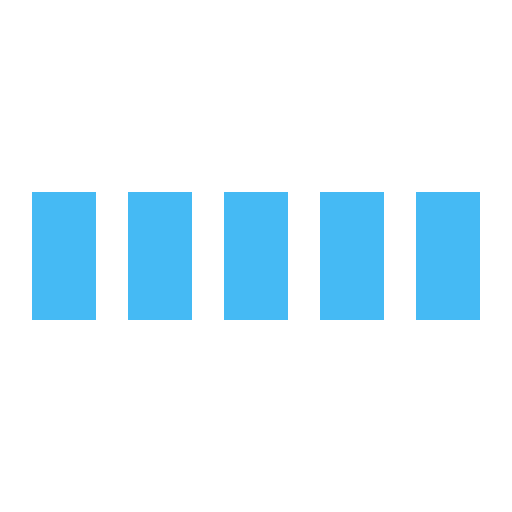
t = 0.00 s
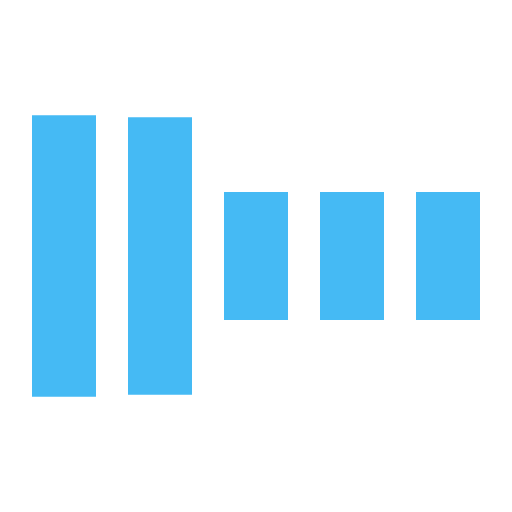
t = 0.30 s
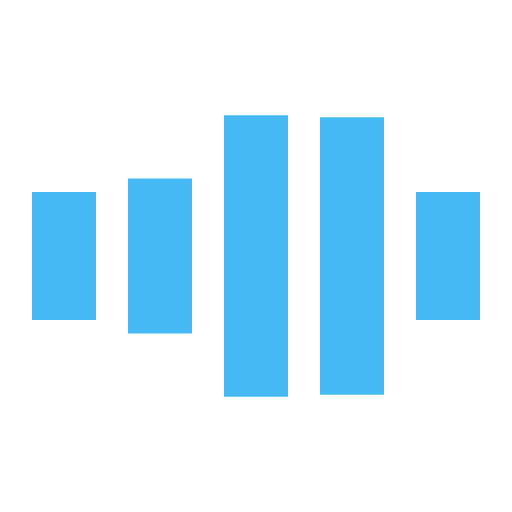
t = 0.70 s
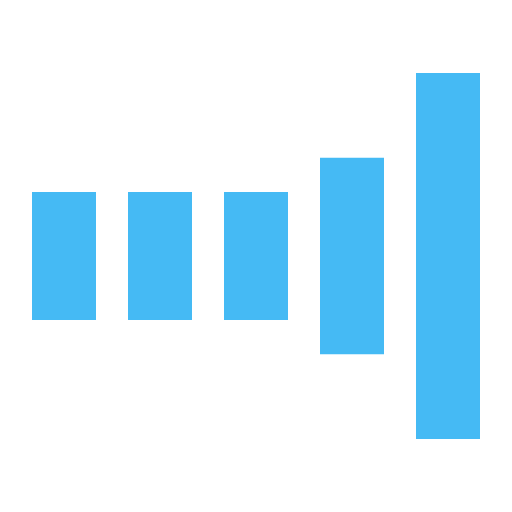
t = 1.00 s
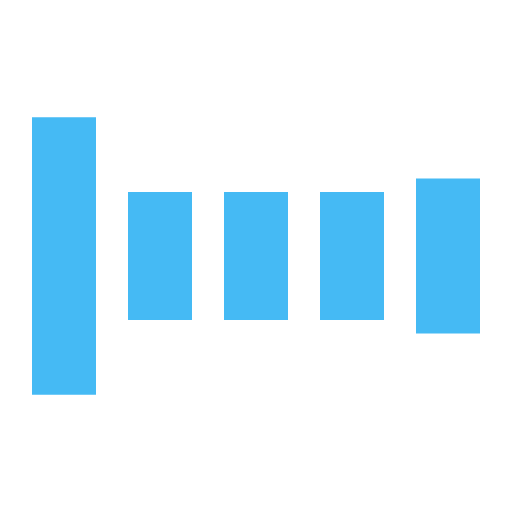
t = 1.30 s
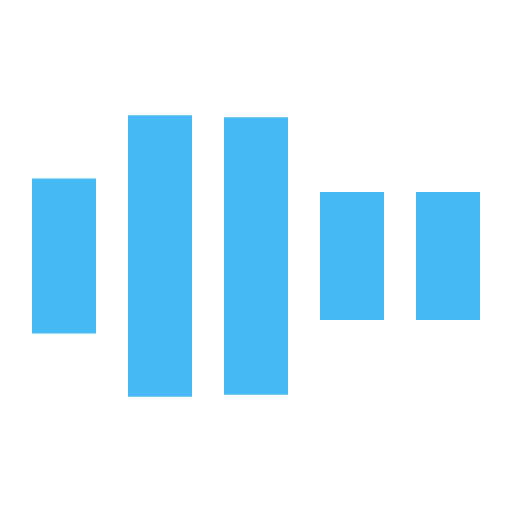
t = 1.70 s

The animated SVG that drew these frames (rendered in a browser with its animation timeline set to each time). Animation: 5 SMIL elements (animate=5); one cycle of 2.00 s, repeats indefinitely.

<svg xmlns="http://www.w3.org/2000/svg" viewBox="0 0 32 32" width="32" height="32" fill="#45BAF4">
  <path transform="translate(2)" d="M0 12 V20 H4 V12z">
    <animate attributeName="d" values="M0 12 V20 H4 V12z; M0 4 V28 H4 V4z; M0 12 V20 H4 V12z; M0 12 V20 H4 V12z" dur="1.2s" repeatCount="indefinite" begin="0" keytimes="0;.2;.5;1" keySplines="0.2 0.2 0.4 0.8;0.2 0.6 0.4 0.8;0.2 0.8 0.4 0.8" calcMode="spline"  />
  </path>
  <path transform="translate(8)" d="M0 12 V20 H4 V12z">
    <animate attributeName="d" values="M0 12 V20 H4 V12z; M0 4 V28 H4 V4z; M0 12 V20 H4 V12z; M0 12 V20 H4 V12z" dur="1.2s" repeatCount="indefinite" begin="0.2" keytimes="0;.2;.5;1" keySplines="0.2 0.2 0.4 0.8;0.2 0.6 0.4 0.8;0.2 0.8 0.4 0.8" calcMode="spline"  />
  </path>
  <path transform="translate(14)" d="M0 12 V20 H4 V12z">
    <animate attributeName="d" values="M0 12 V20 H4 V12z; M0 4 V28 H4 V4z; M0 12 V20 H4 V12z; M0 12 V20 H4 V12z" dur="1.2s" repeatCount="indefinite" begin="0.4" keytimes="0;.2;.5;1" keySplines="0.2 0.2 0.4 0.8;0.2 0.6 0.4 0.8;0.2 0.8 0.4 0.8" calcMode="spline" />
  </path>
  <path transform="translate(20)" d="M0 12 V20 H4 V12z">
    <animate attributeName="d" values="M0 12 V20 H4 V12z; M0 4 V28 H4 V4z; M0 12 V20 H4 V12z; M0 12 V20 H4 V12z" dur="1.2s" repeatCount="indefinite" begin="0.6" keytimes="0;.2;.5;1" keySplines="0.2 0.2 0.4 0.8;0.2 0.6 0.4 0.8;0.2 0.8 0.4 0.8" calcMode="spline" />
  </path>
  <path transform="translate(26)" d="M0 12 V20 H4 V12z">
    <animate attributeName="d" values="M0 12 V20 H4 V12z; M0 4 V28 H4 V4z; M0 12 V20 H4 V12z; M0 12 V20 H4 V12z" dur="1.2s" repeatCount="indefinite" begin="0.8" keytimes="0;.2;.5;1" keySplines="0.2 0.2 0.4 0.8;0.2 0.6 0.4 0.8;0.2 0.8 0.4 0.8" calcMode="spline" />
  </path>
</svg>
